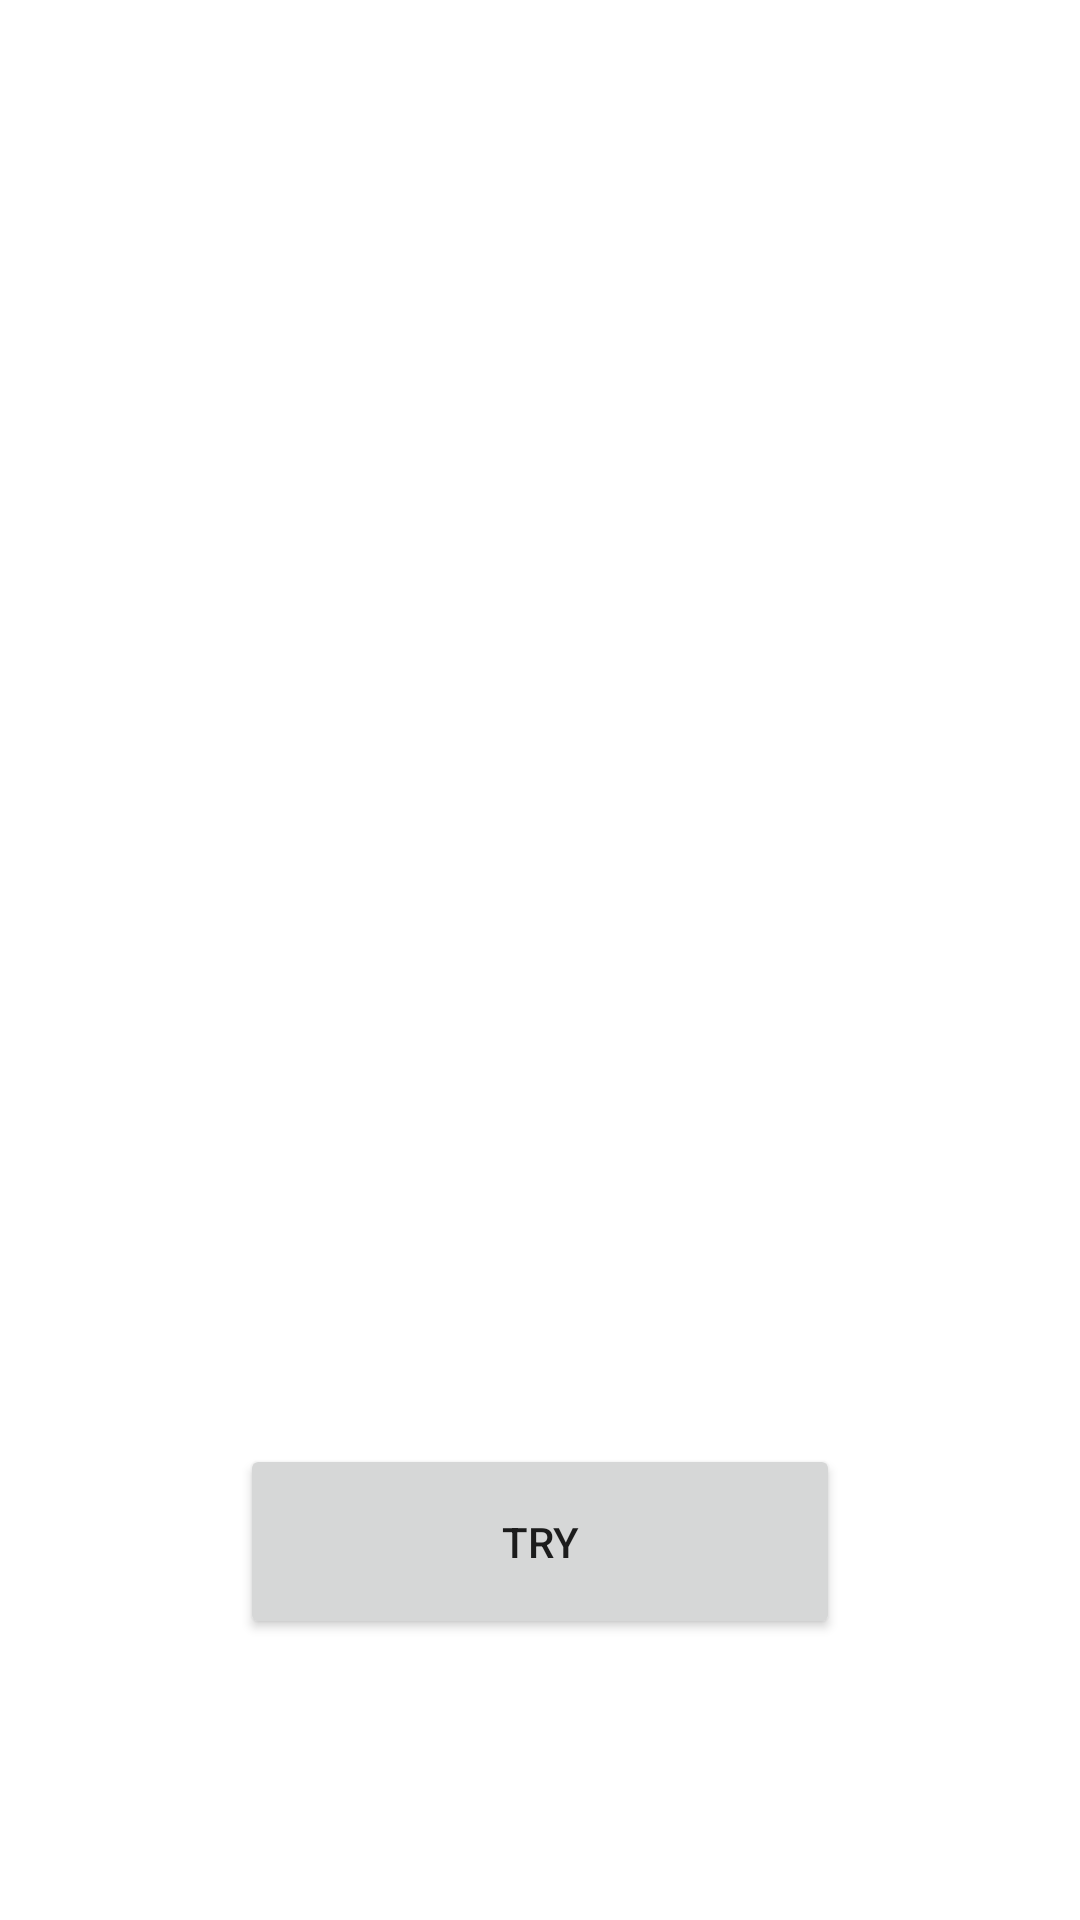

The Android layout XML behind this screen, and the referenced resources:
<!-- AndroidManifest.xml: application theme Theme.MovieMessager -->
<!-- res/layout/error_dialog.xml -->
<?xml version="1.0" encoding="utf-8"?>
<androidx.core.widget.NestedScrollView
    xmlns:android="http://schemas.android.com/apk/res/android"
    xmlns:app="http://schemas.android.com/apk/res-auto"
    xmlns:tools="http://schemas.android.com/tools"
    android:layout_width="match_parent"
    android:layout_height="match_parent">
    <androidx.constraintlayout.widget.ConstraintLayout
        android:paddingBottom="@dimen/space_100"
        android:layout_width="match_parent"
        android:layout_height="match_parent">

        <androidx.appcompat.widget.AppCompatImageView
            android:id="@+id/warning_icon"
            android:layout_width="@dimen/space_120"
            android:layout_height="@dimen/space_120"
            android:layout_marginTop="@dimen/view_width_200"
            app:layout_constraintEnd_toEndOf="parent"
            app:layout_constraintStart_toStartOf="parent"
            app:layout_constraintTop_toTopOf="parent"
            app:srcCompat="@drawable/ic_warning" />




        <androidx.appcompat.widget.AppCompatTextView
            android:id="@+id/error_title"
            android:layout_width="match_parent"
            android:layout_height="wrap_content"
            android:layout_marginTop="@dimen/space_30"
            android:textSize="@dimen/size_32"
            android:gravity="center"
            android:layout_marginHorizontal="@dimen/space_20"
            app:layout_constraintEnd_toEndOf="@id/warning_icon"
            app:layout_constraintStart_toStartOf="@id/warning_icon"
            app:layout_constraintTop_toBottomOf="@id/warning_icon"
            tools:text="Error" />

        <androidx.appcompat.widget.AppCompatTextView
            android:id="@+id/error_message"
            android:layout_width="match_parent"
            android:layout_height="wrap_content"
            android:layout_marginTop="@dimen/space_30"
            android:textSize="@dimen/size_21"
            android:gravity="center"
            android:layout_marginHorizontal="@dimen/space_24"
            app:layout_constraintEnd_toEndOf="@id/warning_icon"
            app:layout_constraintStart_toStartOf="@id/warning_icon"
            app:layout_constraintTop_toBottomOf="@id/error_title"/>

        <androidx.appcompat.widget.AppCompatButton
            android:id="@+id/try_button"
            android:layout_width="@dimen/view_width_200"
            android:layout_height="@dimen/space_65"
            android:layout_marginTop="@dimen/space_30"
            android:text="@string/try_again"
            app:layout_constraintEnd_toEndOf="@id/warning_icon"
            app:layout_constraintStart_toStartOf="@id/warning_icon"
            app:layout_constraintTop_toBottomOf="@id/error_message" />

    </androidx.constraintlayout.widget.ConstraintLayout>

</androidx.core.widget.NestedScrollView>
<!-- resources referenced by this layout -->
<resources>
  <dimen name="size_21">21sp</dimen>
  <dimen name="size_32">32sp</dimen>
  <dimen name="space_100">100dp</dimen>
  <dimen name="space_120">120dp</dimen>
  <dimen name="space_20">20dp</dimen>
  <dimen name="space_24">24dp</dimen>
  <dimen name="space_30">30dp</dimen>
  <dimen name="space_65">65dp</dimen>
  <dimen name="view_width_200">200dp</dimen>
  <string name="try_again">try</string>
  <style name="Theme.MovieMessager" parent="Theme.MaterialComponents.DayNight.NoActionBar">
          
          <item name="colorPrimary">@color/purple_500</item>
          <item name="colorPrimaryVariant">@color/purple_700</item>
          <item name="colorOnPrimary">@color/white</item>
          
          <item name="colorSecondary">@color/teal_200</item>
          <item name="colorSecondaryVariant">@color/teal_700</item>
          <item name="colorOnSecondary">@color/black</item>
          
          <item name="android:statusBarColor">?attr/colorPrimaryVariant</item>
          
      </style>
  <!-- not gathered from this repository: default colours our renderer supplied (Android Studio template values) -->
  <color name="purple_500">#FF6200EE</color>
  <color name="purple_700">#FF3700B3</color>
  <color name="teal_200">#FF03DAC5</color>
  <color name="teal_700">#FF018786</color>
  <color name="black">#FF000000</color>
  <color name="white">#FFFFFFFF</color>
</resources>
